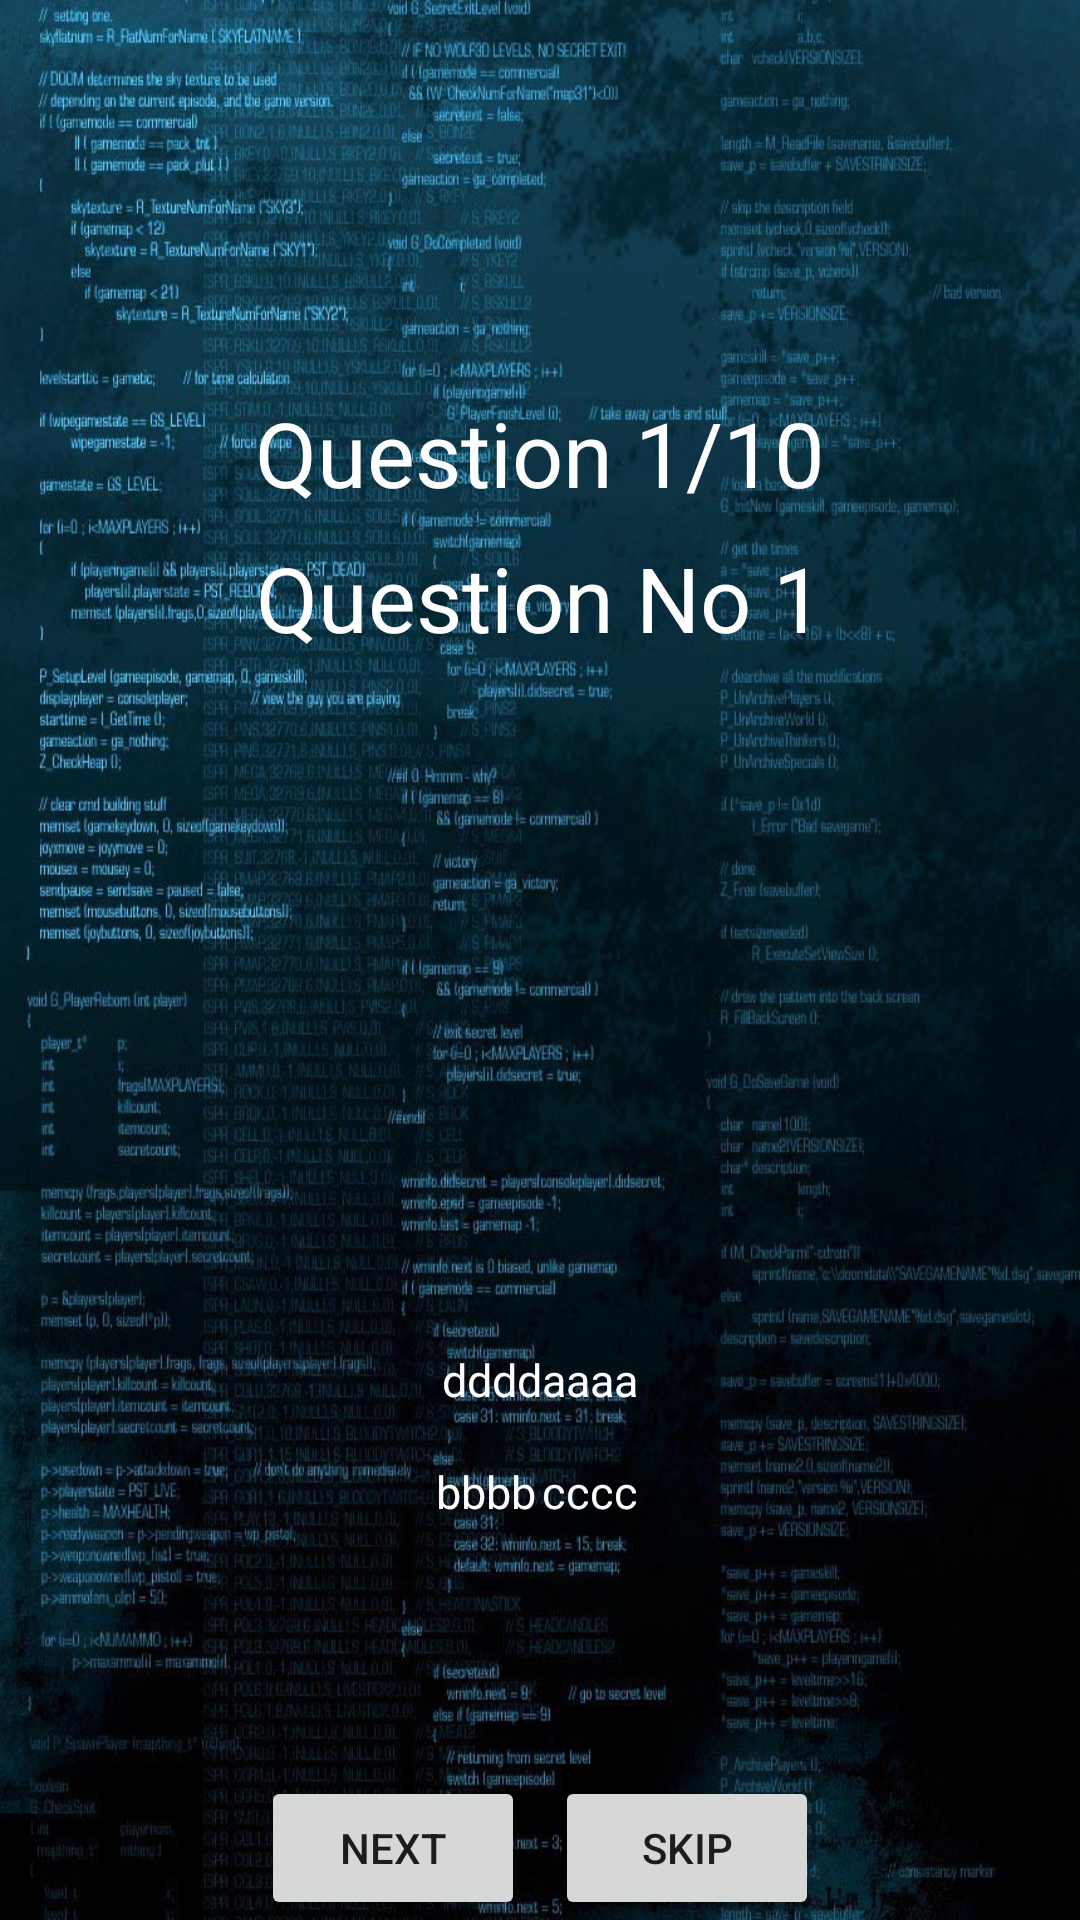

Layout XML and referenced resources for this Android screen:
<!-- AndroidManifest.xml: application theme AppTheme -->
<!-- res/layout/finished_game.xml -->
<?xml version="1.0" encoding="utf-8"?>
<RelativeLayout xmlns:android="http://schemas.android.com/apk/res/android"
                android:layout_width="match_parent"
                android:background = "@drawable/crop_1"
                android:layout_height="match_parent">


    <LinearLayout android:layout_width="match_parent"
                  android:layout_height="match_parent"
                  android:orientation="vertical"
                  android:gravity="center"
                  android:layout_alignParentTop="true"
                  android:layout_alignParentLeft="true"
                  android:layout_alignParentStart="true">
        <TextView
            android:id="@+id/score_info_text"
            android:layout_width="wrap_content"
            android:layout_height="wrap_content"
            android:textSize="30sp"
            android:layout_marginBottom="8dp"
            android:textColor="@color/white"
            android:text="Question 1/10"/>
        <TextView
            android:id="@+id/questions_no"
            android:layout_width="wrap_content"
            android:layout_height="wrap_content"
            android:textSize="30sp"
            android:layout_marginBottom="8dp"
            android:textColor="@color/white"
            android:text="Question No 1"/>
        <TextView
            android:id="@+id/q_text_view"
            android:scrollbars="vertical"
            android:verticalScrollbarPosition="defaultPosition"
            android:layout_width="347dp"
            android:layout_height="200dp"
            android:maxLines = "10"
            android:padding="24dp"
            android:textSize="15sp"
            android:textColor="@color/black"
            android:background="@drawable/bordermine"/>
        <LinearLayout
            android:layout_width="wrap_content"
            android:layout_height="wrap_content"
            android:layout_marginBottom="2dp">
            <TextView
                android:id="@+id/corf_text_view"
                android:layout_width="wrap_content"
                android:layout_height="wrap_content"
                android:textSize="15sp"/>
        </LinearLayout>
        <LinearLayout
            android:layout_width="wrap_content"
            android:layout_height="wrap_content"
            android:layout_marginBottom="15dp"
            android:orientation="horizontal">
            <TextView
                android:id="@+id/pre_c_answer_tv"
                android:layout_width="wrap_content"
                android:layout_height="wrap_content"
                android:textColor="@color/white"
                android:textSize="15sp"
                android:text="dddd"/>
            <TextView
                android:id="@+id/correct_answer_text_view"
                android:layout_width="wrap_content"
                android:layout_height="wrap_content"
                android:textColor="@color/white"
                android:textSize="15sp"
                android:text="aaaa"/>
        </LinearLayout>
        <LinearLayout
            android:layout_width="wrap_content"
            android:layout_height="wrap_content"
            android:orientation="horizontal">
            <TextView
                android:id="@+id/pre_f_answer_tv"
                android:layout_width="wrap_content"
                android:layout_height="wrap_content"
                android:textSize="15sp"
                android:textColor="@color/white"
                android:text="bbbb"/>
            <TextView
                android:id="@+id/false_answer_text_view"
                android:layout_width="wrap_content"
                android:layout_height="wrap_content"
                android:padding="2dp"
                android:textSize="15sp"
                android:textColor="@color/white"
                android:text="cccc"/>
        </LinearLayout>
    </LinearLayout>
    <LinearLayout
        android:layout_width="wrap_content"
        android:layout_height="wrap_content"
        android:orientation="horizontal"
        android:layout_alignParentBottom="true"
        android:layout_centerHorizontal="true">
        <Button
            android:id="@+id/next_button"
            android:layout_width="wrap_content"
            android:layout_height="wrap_content"
            android:text="Next"/>
        <Button
            android:id="@+id/skip_button"
            android:layout_width="wrap_content"
            android:layout_height="wrap_content"
            android:layout_marginLeft="10dp"
            android:text="Skip"/>


    </LinearLayout>

</RelativeLayout>



    
<!-- resources referenced by this layout -->
<resources>
  <color name="black">#000000</color>
  <color name="white">#FFFFFF</color>
  <!-- drawable crop_1: jpg bitmap (drawable, 204005 bytes) -->
  <style name="AppTheme" parent="Theme.AppCompat.Light.DarkActionBar">
          
          <item name="colorPrimary">@color/gems</item>
  
          <item name="colorPrimaryDark">#9e9e9e</item>
          <item name="colorAccent">@color/colorAccent</item>
          <item name="android:windowBackground">@color/gems</item>
  
          <item name="android:windowLightStatusBar">true</item>
      </style>
  <item name="gems" type="color">#504f4f</item>
  <color name="colorAccent">#FF4081</color>
</resources>
